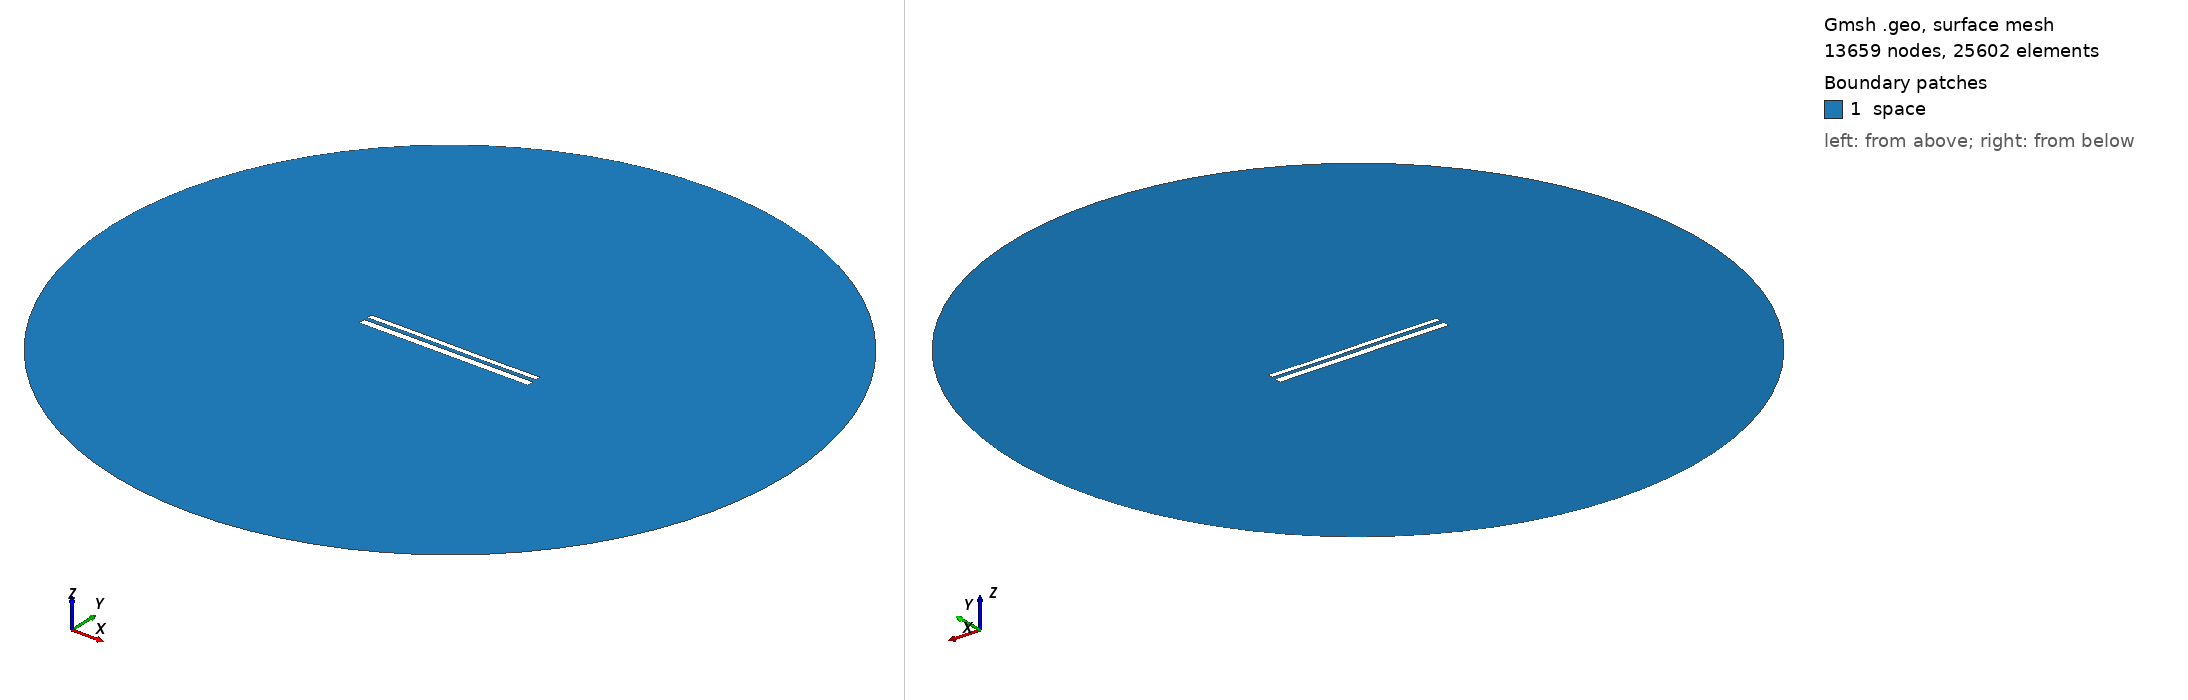

Gmsh geometry script, surface-meshed: 13659 nodes, 25602 surface elements. Boundary patches (legend numbers): 1 space. Left view from above one corner, right view from below the opposite corner. Legend entries are the model's physical surfaces. The drawing asked Gmsh for element sizes between 1% and 20% of the model's largest extent; the script's own settings can give other sizes.

=== 10943.geo (drawn) ===
//---------------------------------------
// Geometry kernel
//---------------------------------------

SetFactory("OpenCASCADE");



//---------------------------------------
// Parameters of the geometry
//---------------------------------------

// Overetch of the upper plate
overetch = 0.375;

// Distance between the plates
distance = 2.0;

// Discretization over the x axis (for the deformation)
nx = 50; 

// Length of the plate
L = 100 - overetch; 

// Number of modes
n = 4; 

// 1st mode coefficient
coeff(1) = 0.0;
beta(1) = 0.596864 * 3.1415926535 / L;

// 2nd mode coefficient
coeff(2) = 0.0;
beta(2) = 1.49418 * 3.1415926535 / L;

// 3rd mode coefficient
coeff(3) = 0.07499999999999998;
beta(3) = 2.50025 * 3.1415926535 / L;

// 4th mode coefficient
coeff(4) = 0.0;
beta(4) = 3.49999 * 3.1415926535 / L;



//---------------------------------------
// Upper plate (deformed rectangle)
//---------------------------------------

// Coordiantes of the upper plate
xmin = -50;
xmax = 50 - overetch;

// Height of the upper plate
yheight = 4 - 2 * overetch;

// Indexes of the points
UpperID[] = {};
LowerID[] = {};
LeftID[] = {};
RightID[] = {};

// Point index
p = 1;

// Horizontal edges
For i In {1:nx}
    x = xmin + (i-1)*(xmax - xmin)/(nx-1);

    y_bottom = distance / 2 + overetch;
    For j In {1:n}
        C = (Cosh(beta(j)*L) + Cos(beta(j)*L)) / (Sinh(beta(j)*L) + Sin(beta(j)*L));
        y_bottom  = y_bottom + coeff(j) * (Cosh(beta(j)*(x+50)) - Cos(beta(j)*(x+50)) - C * (Sinh(beta(j)*(x+50)) - Sin(beta(j)*(x+50))));
    EndFor

    y_top = y_bottom + yheight;

    Point(p) = {x, y_top, 0, 1.0};
    UpperID[i] = p;
    p = p + 1;

    Point(p) = {x, y_bottom, 0, 1.0};
    LowerID[i] = p;
    p = p + 1;
EndFor

// Create point lists
UpperPts[] = {}; LowerPts[] = {};
For i In {1:nx}
  UpperPts[] += {UpperID[i]};
  LowerPts[] += {LowerID[i]};
EndFor

// Build splines
Spline(1) = {UpperPts[]};
Spline(2) = {LowerPts[]};
Line(3) = {LowerPts[nx-1], UpperPts[nx-1]};
Line(4) = {LowerPts[0], UpperPts[0]};

// Build the plane surface
Curve Loop(1) = {2, 3, -1, -4};
Plane Surface(1) = {1};



//---------------------------------------
// Lower plate (rectangle)
//---------------------------------------

// Vertices
Point(1001) = {-50, -1, 0, 1.0};
Point(1002) = { 50, -1, 0, 1.0};
Point(1003) = { 50,  -5, 0, 1.0};
Point(1004) = {-50,  -5, 0, 1.0};

// Edges
Line(5) = {1001, 1002};
Line(6) = {1002, 1003};
Line(7) = {1003, 1004};
Line(8) = {1004, 1001};

// Plane surface
Line Loop(2) = {5, 6, 7, 8};
Plane Surface(2) = {2}; 



//---------------------------------------
// Outer (fictious) boundary
//---------------------------------------

// Points
Point(1005) = {0, 0, 0};       // Center
Point(1006) = {200, 0, 0};     // Start point
Point(1007) = {0, 200, 0};     // 90 degrees
Point(1008) = {-200, 0, 0};    // 180 degrees
Point(1009) = {0, -200, 0};    // 270 degrees

// Circle arcs (each needs start, center, end)
Circle(9) = {1006, 1005, 1007};
Circle(10) = {1007, 1005, 1008};
Circle(11) = {1008, 1005, 1009};
Circle(12) = {1009, 1005, 1006};

// Plane surface for the entire domain
Curve Loop(3) = {9, 10, 11, 12};
Surface(3) = {3};

// Subtract the plates from the whole domain to obtain the actual domain where we want to solve the equations
BooleanDifference{ Surface{3}; Delete; }{ Surface{1}; Surface{2}; Delete; }




//---------------------------------------
// Transfinite Lines/Curves
//---------------------------------------

// Set the number of points on the boundaries
r = 7;

// Plates
Transfinite Curve {1, 2} = 50*r Using Progression 1;
Transfinite Curve {3, 4} = 2*r Using Progression 1;
Transfinite Line {5, 7} = 50*r Using Progression 1;
Transfinite Line {6, 8} = 2*r Using Progression 1;

// Outer boundary
Transfinite Line {9, 10, 11, 12} = 20 Using Progression 1;



//---------------------------------------
// Physical groups
//---------------------------------------                

// Physical curves (boundaries)
Physical Line("force_segment", 10) = {2};
Physical Line("upper_plate", 11) = {1, 3, 4};
Physical Line("lower_plate", 12) = {5, 6, 7, 8};
Physical Line("boundary", 20) = {9, 10, 11, 12};

// Physical Surfaces
Physical Surface("space", 30) = {3};



//---------------------------------------
// 6. Generate the Mesh
//---------------------------------------

// 2D mesh generation
Mesh 2;
